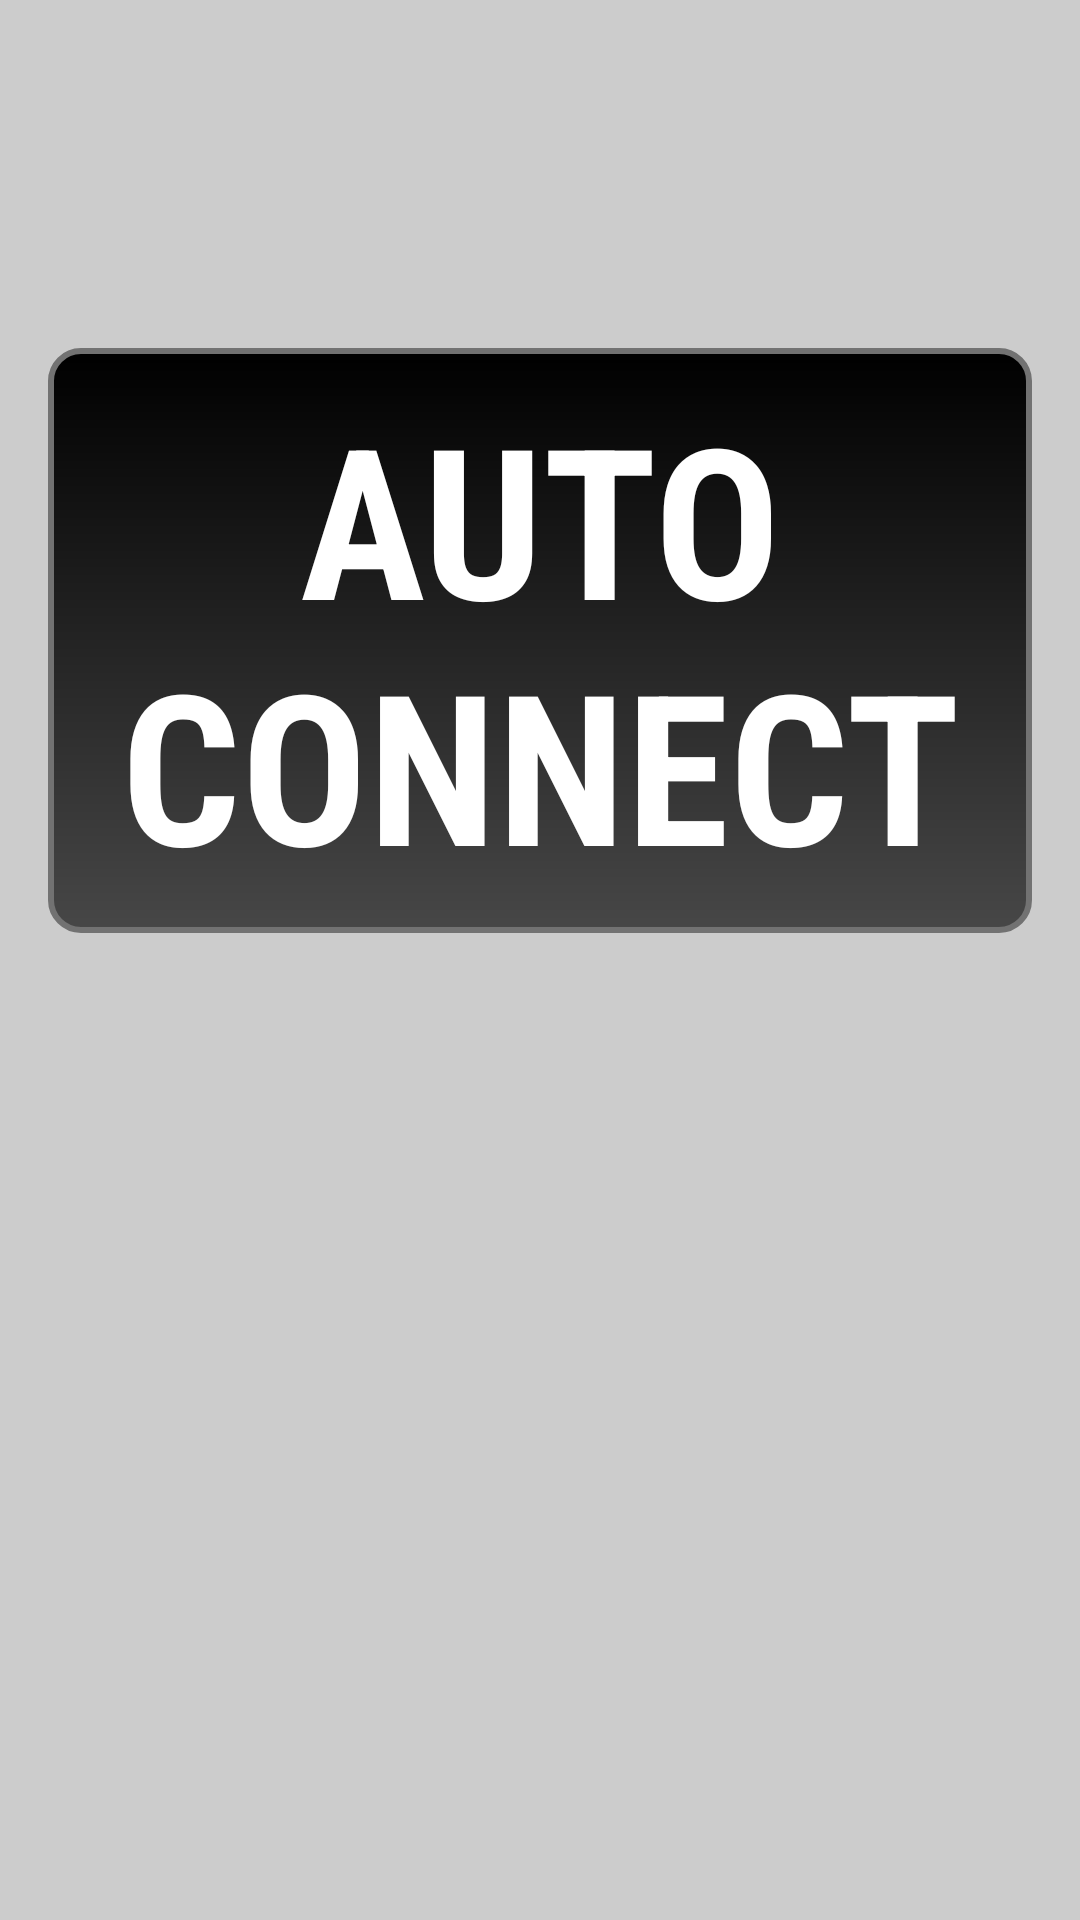

Android layout source for this screen:
<!-- AndroidManifest.xml: application theme Theme.AutoConnect -->
<!-- res/layout/activity_loading.xml -->
<?xml version="1.0" encoding="utf-8"?>
<RelativeLayout
    xmlns:android="http://schemas.android.com/apk/res/android"
    android:layout_width="match_parent"
    android:layout_height="match_parent"
    android:padding="16dp">

    <TextView
        android:id="@+id/textViewTitle"
        android:padding="10dp"
        android:background="@drawable/rounded_background"
        android:layout_width="wrap_content"
        android:layout_height="wrap_content"
        android:layout_centerHorizontal="true"
        android:layout_marginTop="100dp"
        android:fontFamily="sans-serif-condensed"
        android:text="AUTO CONNECT"
        android:textAlignment="center"
        android:textColor="#ffffff"
        android:textSize="70sp"
        android:textStyle="bold" />

    <LinearLayout
        android:layout_width="match_parent"
        android:layout_height="wrap_content"
        android:layout_below="@id/textViewTitle"
        android:layout_marginTop="32dp"
        android:orientation="vertical"
        android:gravity="center"
        android:layout_alignParentBottom="true">

        
        <ImageView
            android:layout_width="100dp"
            android:layout_height="100dp"
            android:src="@drawable/loading"
            android:layout_marginBottom="16dp"
        android:contentDescription="Image Description" />
    </LinearLayout>

</RelativeLayout>
<!-- resources referenced by this layout -->
<resources>
  <!-- drawable rounded_background (drawable) -->
  <shape xmlns:android="http://schemas.android.com/apk/res/android"
      android:shape="rectangle">
      <corners android:radius="10dp" />
      <stroke
          android:width="2dp"
          android:color="#727272" />
      <gradient
          android:startColor="#000000"
      android:endColor="#474747"
      android:angle="270"/>
  </shape>
  <style name="Theme.AutoConnect" parent="Base.Theme.AutoConnect" />
  <style name="Base.Theme.AutoConnect" parent="Theme.AppCompat.NoActionBar">
          
          
          <item name="android:windowBackground">#CCCCCC</item>
  
          
          <item name="colorPrimary">#C60000</item>
          <item name="colorPrimaryVariant">#750B0B</item>
          <item name="colorOnPrimary">@color/black</item>
          
          <item name="colorSecondary">@color/teal_200</item>
          <item name="colorSecondaryVariant">@color/teal_200</item>
          <item name="colorOnSecondary">@color/black</item>
          
          <item name="android:statusBarColor">@color/black</item>
      </style>
  <color name="black">#FF000000</color>
  <color name="teal_200">#FF03DAC5</color>
</resources>
